Image classification data set "Classification" (HM-space/MangoDataset_splitted on GitHub). Class labels (6): Appon mango, Bire mangoes, Kagogwa mangoes, Alphonso mango, Boribo mango, honey mango.

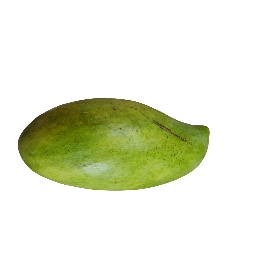
Label: Boribo mango

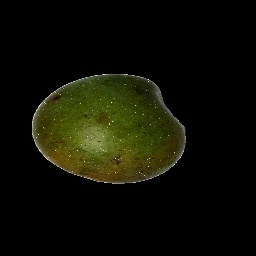
Label: honey mango

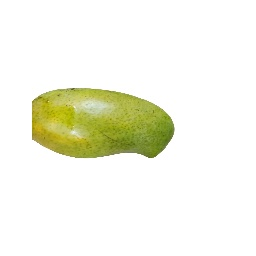
Label: Boribo mango

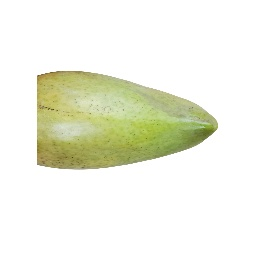
Label: Boribo mango

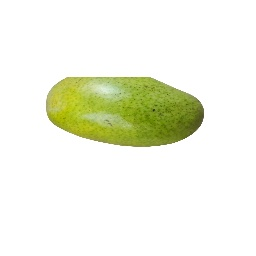
Label: Boribo mango

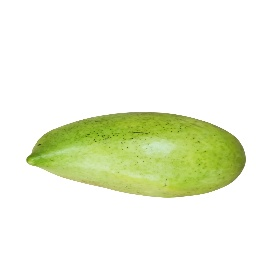
Label: Boribo mango
